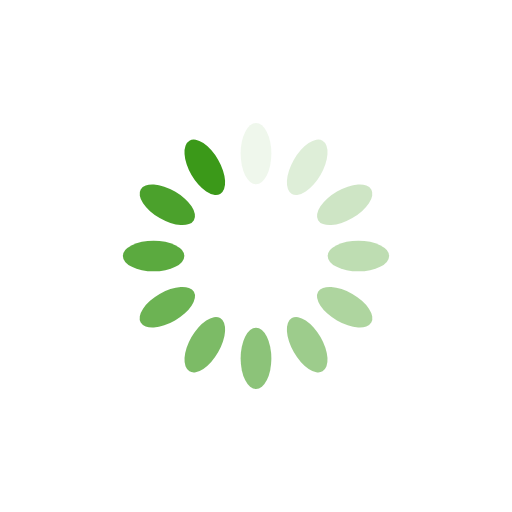
t = 0.00 s
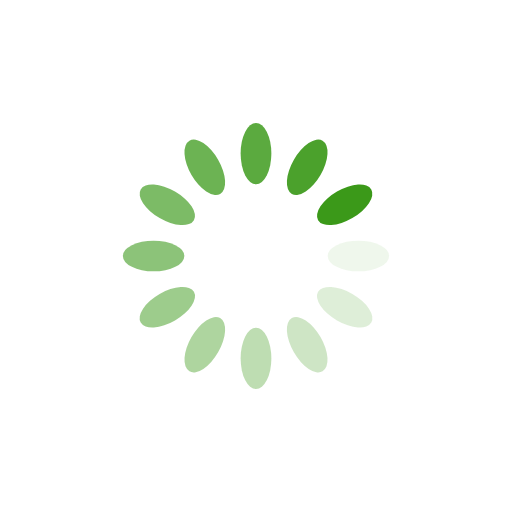
t = 0.25 s
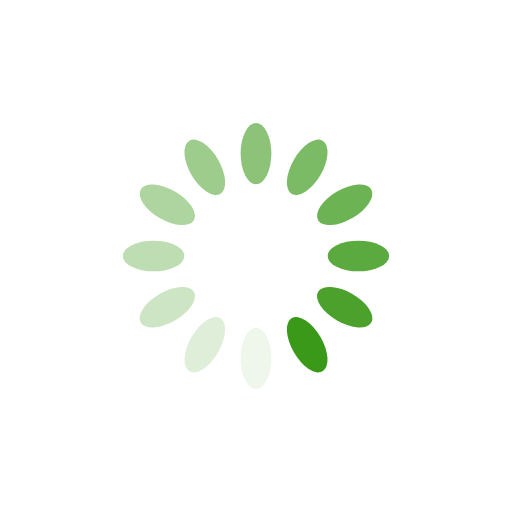
t = 0.50 s
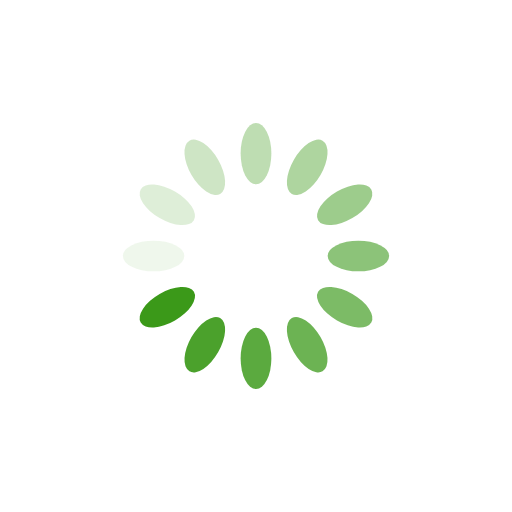
t = 0.75 s

The animated SVG that drew these frames (rendered in a browser with its animation timeline set to each time). Animation: 12 SMIL elements (animate=12); one cycle of 1.00 s, repeats indefinitely.

<?xml version="1.0" encoding="utf-8"?>
<svg xmlns="http://www.w3.org/2000/svg" xmlns:xlink="http://www.w3.org/1999/xlink" style="margin: auto; background: rgb(255, 255, 255); display: block; shape-rendering: auto;" width="200px" height="200px" viewBox="0 0 100 100" preserveAspectRatio="xMidYMid">
<g transform="rotate(0 50 50)">
  <rect x="47" y="24" rx="3" ry="6" width="6" height="12" fill="#3b9919">
    <animate attributeName="opacity" values="1;0" keyTimes="0;1" dur="1s" begin="-0.9166666666666666s" repeatCount="indefinite"></animate>
  </rect>
</g><g transform="rotate(30 50 50)">
  <rect x="47" y="24" rx="3" ry="6" width="6" height="12" fill="#3b9919">
    <animate attributeName="opacity" values="1;0" keyTimes="0;1" dur="1s" begin="-0.8333333333333334s" repeatCount="indefinite"></animate>
  </rect>
</g><g transform="rotate(60 50 50)">
  <rect x="47" y="24" rx="3" ry="6" width="6" height="12" fill="#3b9919">
    <animate attributeName="opacity" values="1;0" keyTimes="0;1" dur="1s" begin="-0.75s" repeatCount="indefinite"></animate>
  </rect>
</g><g transform="rotate(90 50 50)">
  <rect x="47" y="24" rx="3" ry="6" width="6" height="12" fill="#3b9919">
    <animate attributeName="opacity" values="1;0" keyTimes="0;1" dur="1s" begin="-0.6666666666666666s" repeatCount="indefinite"></animate>
  </rect>
</g><g transform="rotate(120 50 50)">
  <rect x="47" y="24" rx="3" ry="6" width="6" height="12" fill="#3b9919">
    <animate attributeName="opacity" values="1;0" keyTimes="0;1" dur="1s" begin="-0.5833333333333334s" repeatCount="indefinite"></animate>
  </rect>
</g><g transform="rotate(150 50 50)">
  <rect x="47" y="24" rx="3" ry="6" width="6" height="12" fill="#3b9919">
    <animate attributeName="opacity" values="1;0" keyTimes="0;1" dur="1s" begin="-0.5s" repeatCount="indefinite"></animate>
  </rect>
</g><g transform="rotate(180 50 50)">
  <rect x="47" y="24" rx="3" ry="6" width="6" height="12" fill="#3b9919">
    <animate attributeName="opacity" values="1;0" keyTimes="0;1" dur="1s" begin="-0.4166666666666667s" repeatCount="indefinite"></animate>
  </rect>
</g><g transform="rotate(210 50 50)">
  <rect x="47" y="24" rx="3" ry="6" width="6" height="12" fill="#3b9919">
    <animate attributeName="opacity" values="1;0" keyTimes="0;1" dur="1s" begin="-0.3333333333333333s" repeatCount="indefinite"></animate>
  </rect>
</g><g transform="rotate(240 50 50)">
  <rect x="47" y="24" rx="3" ry="6" width="6" height="12" fill="#3b9919">
    <animate attributeName="opacity" values="1;0" keyTimes="0;1" dur="1s" begin="-0.25s" repeatCount="indefinite"></animate>
  </rect>
</g><g transform="rotate(270 50 50)">
  <rect x="47" y="24" rx="3" ry="6" width="6" height="12" fill="#3b9919">
    <animate attributeName="opacity" values="1;0" keyTimes="0;1" dur="1s" begin="-0.16666666666666666s" repeatCount="indefinite"></animate>
  </rect>
</g><g transform="rotate(300 50 50)">
  <rect x="47" y="24" rx="3" ry="6" width="6" height="12" fill="#3b9919">
    <animate attributeName="opacity" values="1;0" keyTimes="0;1" dur="1s" begin="-0.08333333333333333s" repeatCount="indefinite"></animate>
  </rect>
</g><g transform="rotate(330 50 50)">
  <rect x="47" y="24" rx="3" ry="6" width="6" height="12" fill="#3b9919">
    <animate attributeName="opacity" values="1;0" keyTimes="0;1" dur="1s" begin="0s" repeatCount="indefinite"></animate>
  </rect>
</g>
<!-- [ldio] generated by https://loading.io/ --></svg>